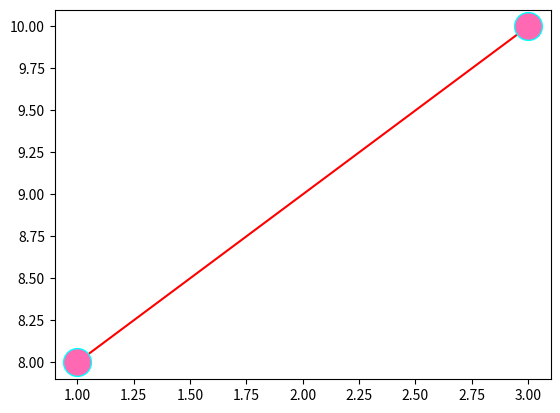

Write Python code to recreate this figure.
import matplotlib.pyplot as plt
import numpy as np

x_points = np.array([1, 3])
y_points = np.array([8, 10])

plt.plot(x_points, y_points, 'o-r', ms=20, mec='cyan', mfc='hotpink')
plt.show()